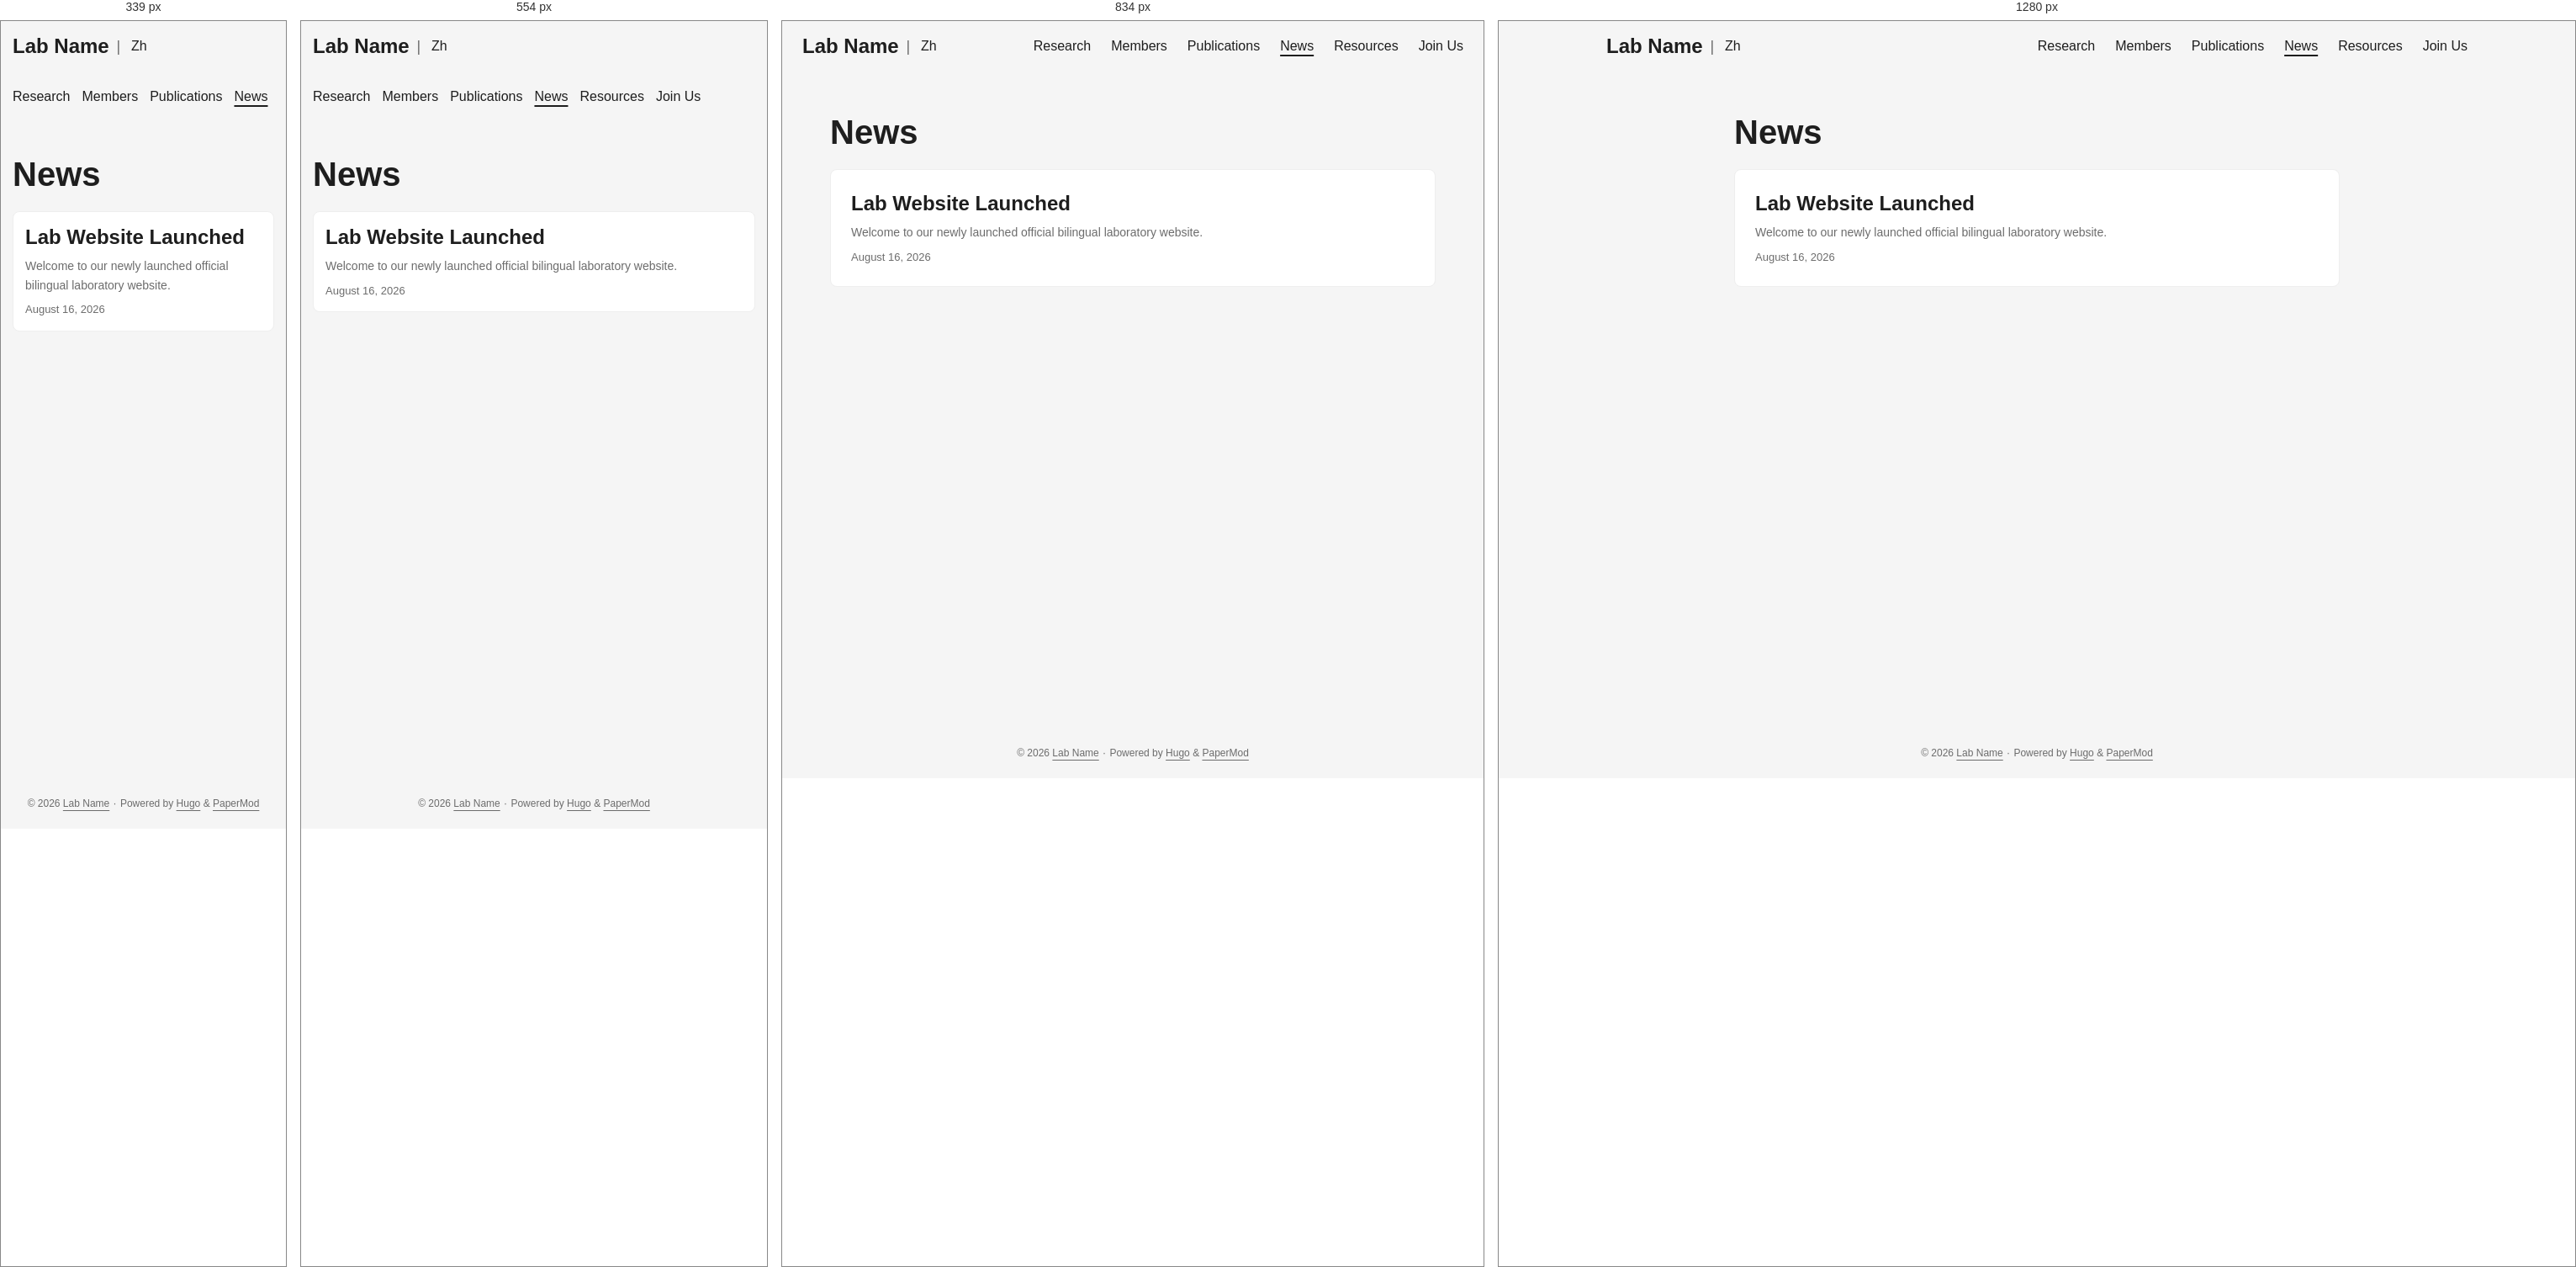
Rendered at 339 px, 554 px, 834 px and 1280 px, left to right.

<!-- file: index.html -->
<!DOCTYPE html>
<html lang="en" dir="auto" data-theme="auto">

<head><script src="/livereload.js?mindelay=10&amp;v=2&amp;port=1313&amp;path=livereload" data-no-instant defer></script><meta charset="utf-8">
<meta http-equiv="X-UA-Compatible" content="IE=edge">
<meta name="viewport" content="width=device-width, initial-scale=1, shrink-to-fit=no">
<meta name="robots" content="noindex, nofollow">
<title>News | Lab Name</title>
<meta name="keywords" content="">
<meta name="description" content="News - Lab Name">
<meta name="author" content="">
<link rel="canonical" href="//localhost:1313/en/news/">
<link crossorigin="anonymous" href="/assets/css/stylesheet.89ca4972ab5e6aaa05e9a0dae0c4bb64b26585bc79e36f5cf33614eea0283abe.css" integrity="sha256-icpJcqteaqoF6aDa4MS7ZLJlhbx5429c8zYU7qAoOr4=" rel="preload stylesheet" as="style">
<link rel="icon" href="//localhost:1313/favicon.ico">
<link rel="icon" type="image/png" sizes="16x16" href="//localhost:1313/favicon-16x16.png">
<link rel="icon" type="image/png" sizes="32x32" href="//localhost:1313/favicon-32x32.png">
<link rel="apple-touch-icon" href="//localhost:1313/apple-touch-icon.png">
<link rel="mask-icon" href="//localhost:1313/safari-pinned-tab.svg">
<meta name="theme-color" content="#2e2e33">
<meta name="msapplication-TileColor" content="#2e2e33">
<link rel="alternate" type="application/rss+xml" href="//localhost:1313/en/news/index.xml" title="rss">
<link rel="alternate" hreflang="zh" href="//localhost:1313/news/">
<link rel="alternate" hreflang="en" href="//localhost:1313/en/news/">
<noscript>
    <style>
        #theme-toggle,
        .top-link {
            display: none;
        }

    </style>
    <style>
        @media (prefers-color-scheme: dark) {
            :root {
                --theme: rgb(29, 30, 32);
                --entry: rgb(46, 46, 51);
                --primary: rgb(218, 218, 219);
                --secondary: rgb(155, 156, 157);
                --tertiary: rgb(65, 66, 68);
                --content: rgb(196, 196, 197);
                --code-block-bg: rgb(46, 46, 51);
                --code-bg: rgb(55, 56, 62);
                --border: rgb(51, 51, 51);
                color-scheme: dark;
            }

            .list {
                background: var(--theme);
            }

            .toc {
                background: var(--entry);
            }
        }

    </style>
</noscript>
<script>
    if (localStorage.getItem("pref-theme") === "dark") {
        document.querySelector("html").dataset.theme = 'dark';
    } else if (localStorage.getItem("pref-theme") === "light") {
       document.querySelector("html").dataset.theme = 'light';
    } else if (window.matchMedia('(prefers-color-scheme: dark)').matches) {
        document.querySelector("html").dataset.theme = 'dark';
    } else {
        document.querySelector("html").dataset.theme = 'light';
    }

</script>
</head>
<body class="list" id="top">
    <header class="header">
    <nav class="header-nav">
        <div class="logo">
            <a href="//localhost:1313/en/" accesskey="h" title="Lab Name (Alt + H)">Lab Name</a>
            <div class="logo-switches">
                <button id="theme-toggle" class="theme-toggle" accesskey="t" title="(Alt + T)" aria-label="Toggle theme">
                    <svg class="moon" xmlns="http://www.w3.org/2000/svg" width="17" height="17" viewBox="0 0 24 24"
                        fill="none" stroke="currentColor" stroke-width="2" stroke-linecap="round"
                        stroke-linejoin="round">
                        <path d="M21 12.79A9 9 0 1 1 11.21 3 7 7 0 0 0 21 12.79z"></path>
                    </svg>
                    <svg class="sun" xmlns="http://www.w3.org/2000/svg" width="17" height="17" viewBox="0 0 24 24"
                        fill="none" stroke="currentColor" stroke-width="2" stroke-linecap="round"
                        stroke-linejoin="round">
                        <circle cx="12" cy="12" r="5"></circle>
                        <line x1="12" y1="1" x2="12" y2="3"></line>
                        <line x1="12" y1="21" x2="12" y2="23"></line>
                        <line x1="4.22" y1="4.22" x2="5.64" y2="5.64"></line>
                        <line x1="18.36" y1="18.36" x2="19.78" y2="19.78"></line>
                        <line x1="1" y1="12" x2="3" y2="12"></line>
                        <line x1="21" y1="12" x2="23" y2="12"></line>
                        <line x1="4.22" y1="19.78" x2="5.64" y2="18.36"></line>
                        <line x1="18.36" y1="5.64" x2="19.78" y2="4.22"></line>
                    </svg>
                </button><span class="nav-sep">|</span>
                    <ul class="lang-menu">
                        <li>
                            <a href="//localhost:1313/" title="中文"
                                aria-label="中文">Zh</a>
                        </li>
                    </ul>
            </div>
        </div>
        <ul id="menu" class="menu">
            <li>
                <a href="//localhost:1313/en/research/" title="Research">
                    <span>Research</span>
                </a>
            </li>
            <li>
                <a href="//localhost:1313/en/members/" title="Members">
                    <span>Members</span>
                </a>
            </li>
            <li>
                <a href="//localhost:1313/en/publications/" title="Publications">
                    <span>Publications</span>
                </a>
            </li>
            <li>
                <a href="//localhost:1313/en/news/" title="News">
                    <span class="active">News</span>
                </a>
            </li>
            <li>
                <a href="//localhost:1313/en/resources/" title="Resources">
                    <span>Resources</span>
                </a>
            </li>
            <li>
                <a href="//localhost:1313/en/join/" title="Join Us">
                    <span>Join Us</span>
                </a>
            </li>
        </ul>
    </nav>
</header>
<main class="main"> 
<header class="page-header">
  <h1>
    News
  </h1>
</header>

<article class="post-entry"> 
  <header class="entry-header">
    <h2 class="entry-hint-parent">Lab Website Launched
    </h2>
  </header>
  <div class="entry-content">
    <p>Welcome to our newly launched official bilingual laboratory website.
</p>
  </div>
  <footer class="entry-footer">

<span title='2026-08-16 00:00:00 +0000 UTC'>August 16, 2026</span></footer>
  <a class="entry-link" aria-label="post link to Lab Website Launched" href="//localhost:1313/en/news/2026-08-welcome/"></a>
</article>
    </main>
    
<footer class="footer">
        <span>&copy; 2026 <a href="//localhost:1313/en/">Lab Name</a></span> · 

    
    
    <span>
        Powered by
        <a href="https://gohugo.io/?utm_source=papermod" rel="noopener" target="_blank">Hugo</a> &
        <a href="https://github.com/adityatelange/hugo-PaperMod/" rel="noopener" target="_blank">PaperMod</a>
    </span>
</footer>
<a href="#top" id="top-link" class="top-link hidden" aria-label="go to top" title="Go to Top (Alt + G)" accesskey="g">
    <svg xmlns="http://www.w3.org/2000/svg" viewBox="0 0 24 24" fill="none" stroke="currentColor" stroke-width="2"
        stroke-linecap="round" stroke-linejoin="round" class="feather feather-chevrons-up">
        <polyline points="17 11 12 6 7 11"></polyline>
        <polyline points="17 18 12 13 7 18"></polyline>
    </svg>
</a>

<script>
    let menu = document.getElementById('menu');
    if (menu) {
        
        const scrollPosition = localStorage.getItem("menu-scroll-position");
        if (scrollPosition) {
            menu.scrollLeft = parseInt(scrollPosition, 10);
        }
        
        menu.onscroll = function () {
            localStorage.setItem("menu-scroll-position", menu.scrollLeft);
        }
    }

    document.querySelectorAll('a[href^="#"]').forEach(anchor => {
        anchor.addEventListener("click", function (e) {
            e.preventDefault();
            var id = this.getAttribute("href").substr(1);
            if (!window.matchMedia('(prefers-reduced-motion: reduce)').matches) {
                document.querySelector(`[id='${decodeURIComponent(id)}']`).scrollIntoView({
                    behavior: "smooth"
                });
            } else {
                document.querySelector(`[id='${decodeURIComponent(id)}']`).scrollIntoView();
            }
            if (id === "top") {
                history.replaceState(null, null, " ");
            } else {
                history.pushState(null, null, `#${id}`);
            }
        });
    });

</script>
<script>
    var toplink = document.getElementById("top-link");
    window.onscroll = function () {
        const scrollThreshold = window.innerHeight;
        if (document.body.scrollTop > scrollThreshold || document.documentElement.scrollTop > scrollThreshold) {
            toplink.classList.remove("hidden");
        } else {
            toplink.classList.add("hidden");
        }
    };

</script>
<script>
    document.getElementById("theme-toggle").addEventListener("click", () => {
        const html = document.querySelector("html");
        if (html.dataset.theme === "dark") {
            html.dataset.theme = 'light';
            localStorage.setItem("pref-theme", 'light');
        } else {
            html.dataset.theme = 'dark';
            localStorage.setItem("pref-theme", 'dark');
        }
    })

</script>
</body>

</html>


/* @media block from stylesheet.89ca4972ab5e6aaa05e9a0dae0c4bb64b26585bc79e36f5cf33614eea0283abe.css */
@media screen and (max-width:768px){:root{--gap:14px}.profile img{transform:scale(.85)}.first-entry{min-height:260px}.archive-month{flex-direction:column}.archive-year{margin-top:20px}.footer{padding:calc((var(--footer-height) - var(--gap) - 10px)/2)var(--gap)}}

/* @media block from stylesheet.89ca4972ab5e6aaa05e9a0dae0c4bb64b26585bc79e36f5cf33614eea0283abe.css */
@media screen and (max-width:900px){.list .top-link{transform:translateY(-5rem)}}

/* @media block from stylesheet.89ca4972ab5e6aaa05e9a0dae0c4bb64b26585bc79e36f5cf33614eea0283abe.css */
@media screen and (max-width:340px){.share-buttons{justify-content:unset}}